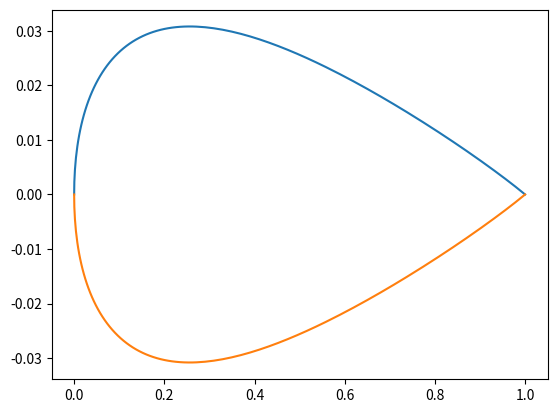

Python code for this plot:
import matplotlib.pyplot as plt
import numpy as np


def wagner_contour(A: np.ndarray, n_theta: int = 150):
    assert A.ndim == 1
    assert len(A) >= 2
    theta = np.linspace(0, np.pi, n_theta)
    x = 0.5 * (1 - np.cos(theta))
    y = -A[0] * np.sin(0.5 * theta)**2 + A[0] / np.pi * (theta + np.sin(theta))
    for A_idx, A_val in enumerate(A[1:]):
        n = A_idx + 1
        y += A_val / np.pi * (np.sin((n + 1) * theta) / (n + 1) + np.sin(n * theta) / n)
    return np.column_stack((x, y))


def main():
    # xy = wagner_contour(np.array([0.10148, 0.019233, 0.0044033, 0.008108]))
    xy = wagner_contour(np.array([0.071049, 0.011098, 0.0051307]))
    xy2 = wagner_contour(np.array([-0.071049, -0.011098, -0.0051307]))
    plt.plot(xy[:, 0], xy[:, 1])
    plt.plot(xy2[:, 0], xy2[:, 1])
    plt.show()


if __name__ == "__main__":
    main()
